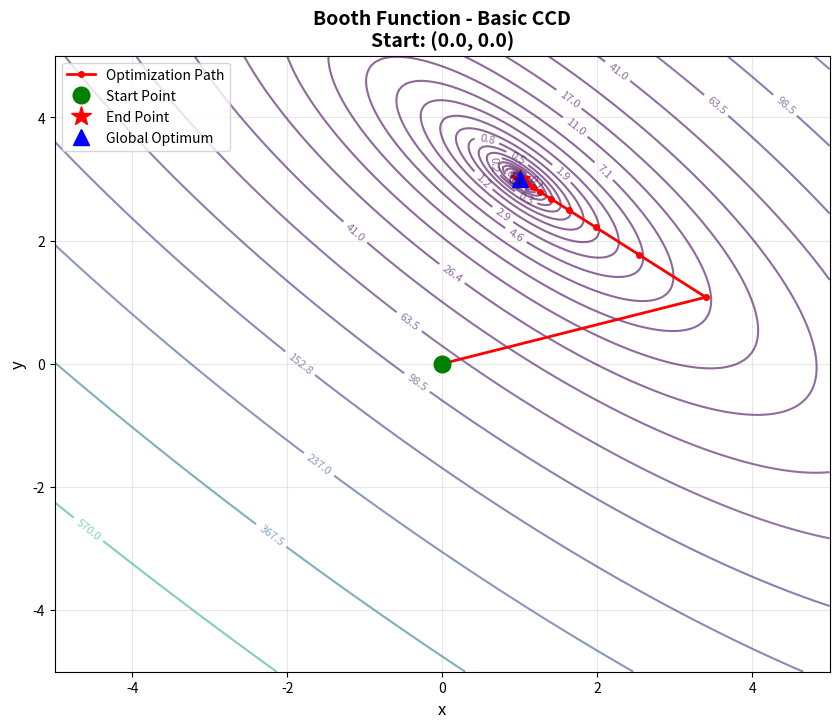
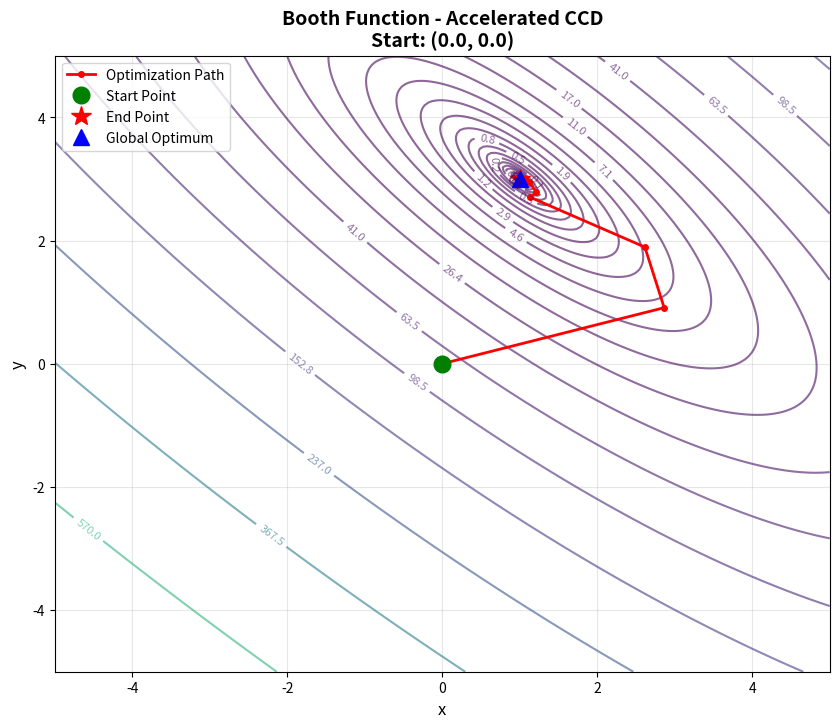
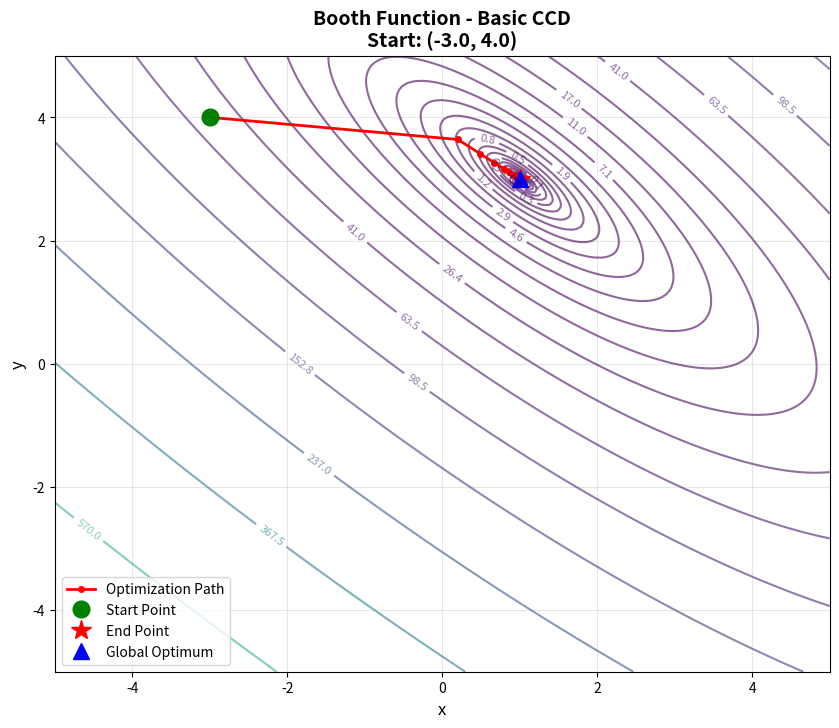
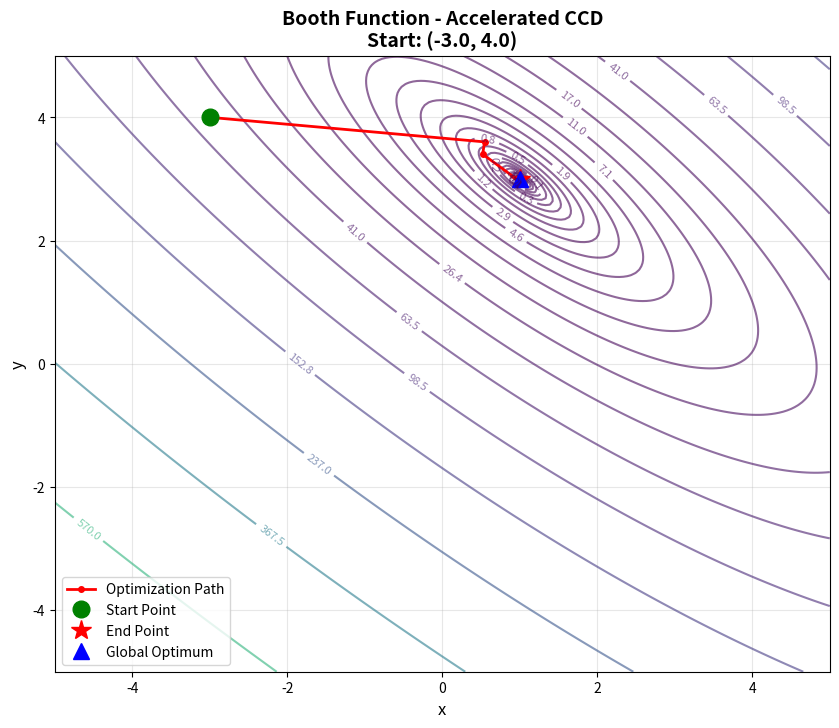
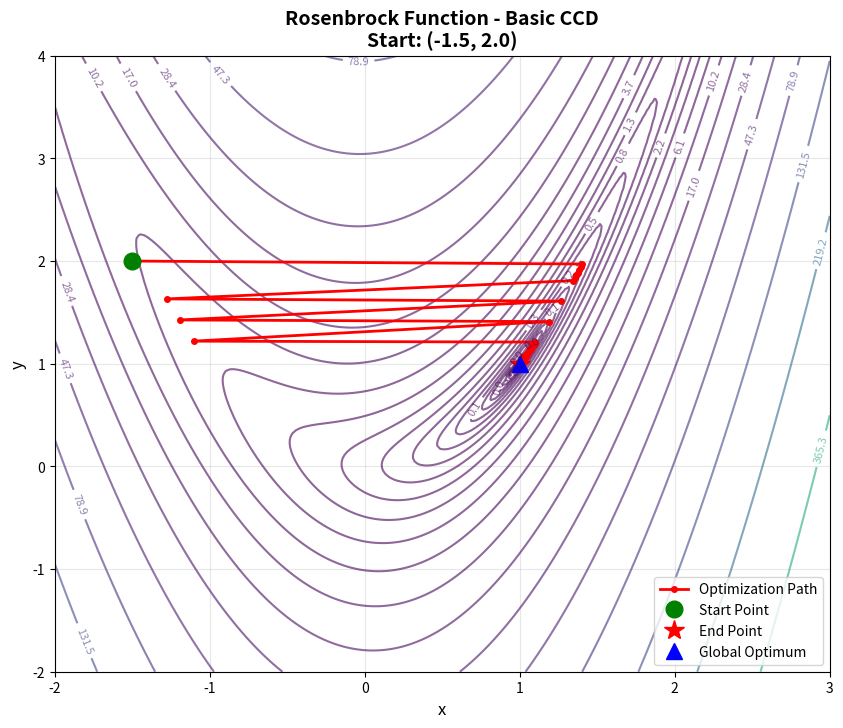
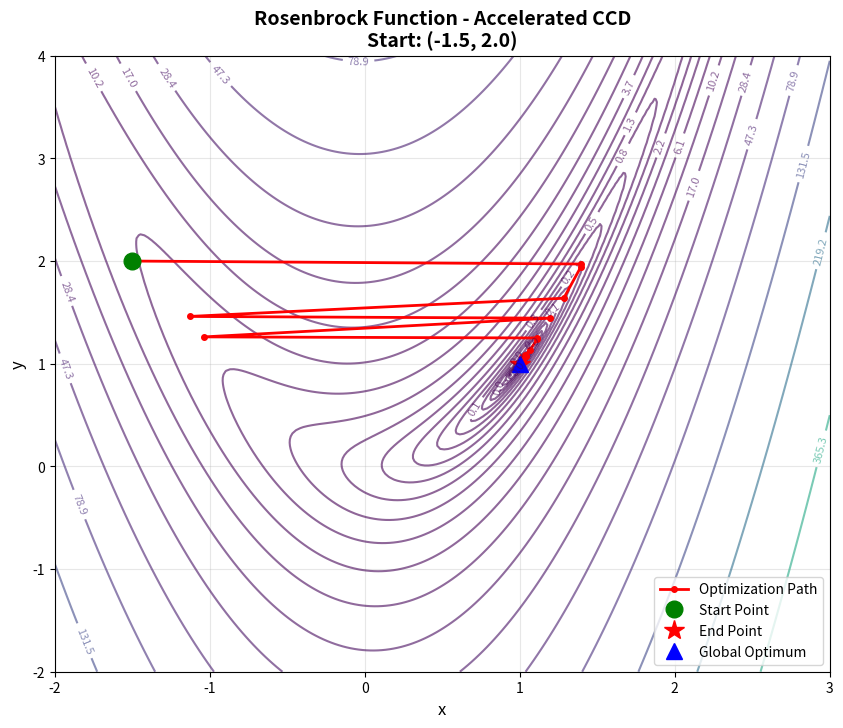
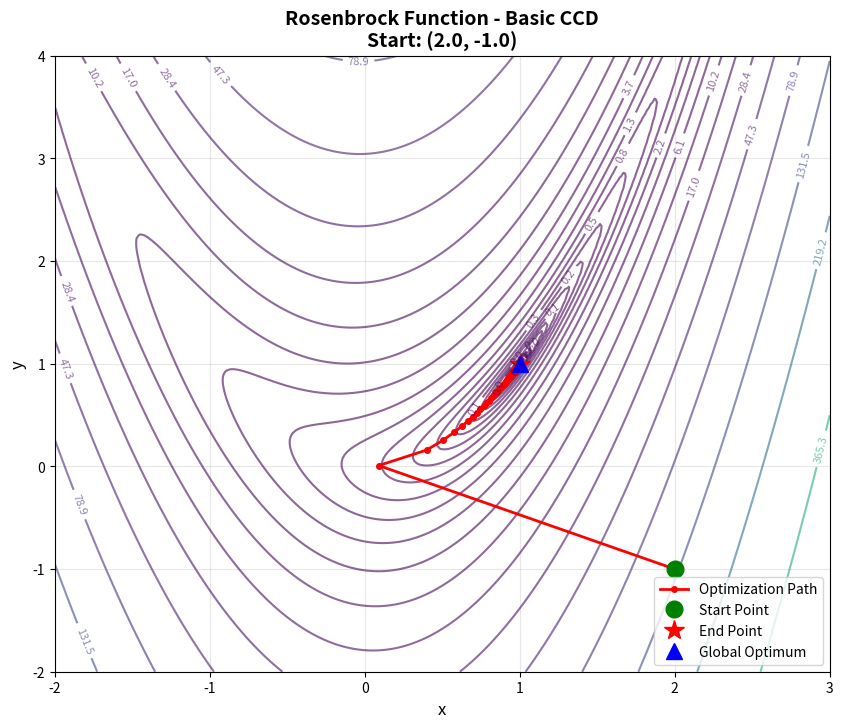
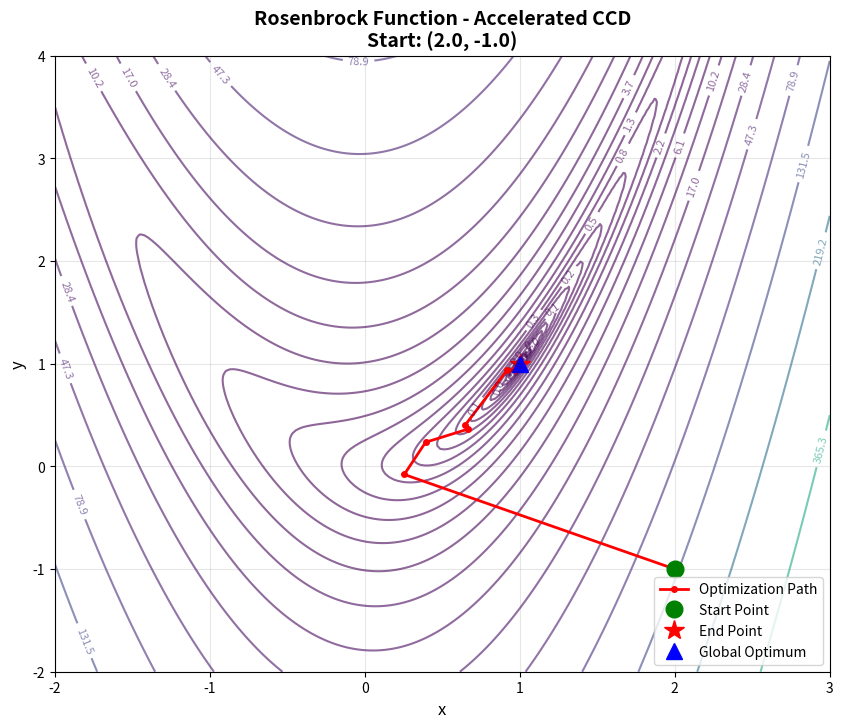
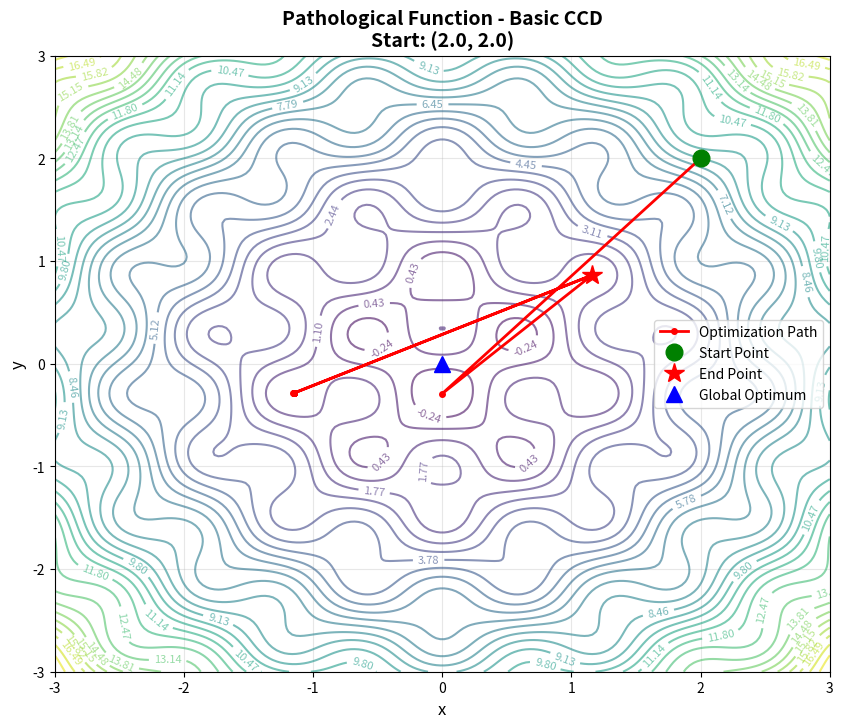
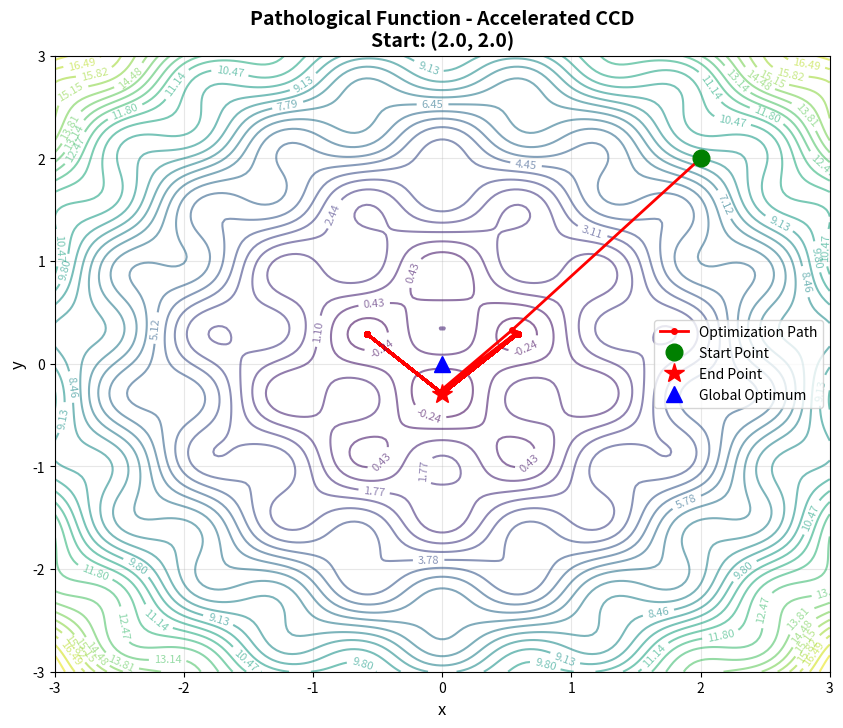
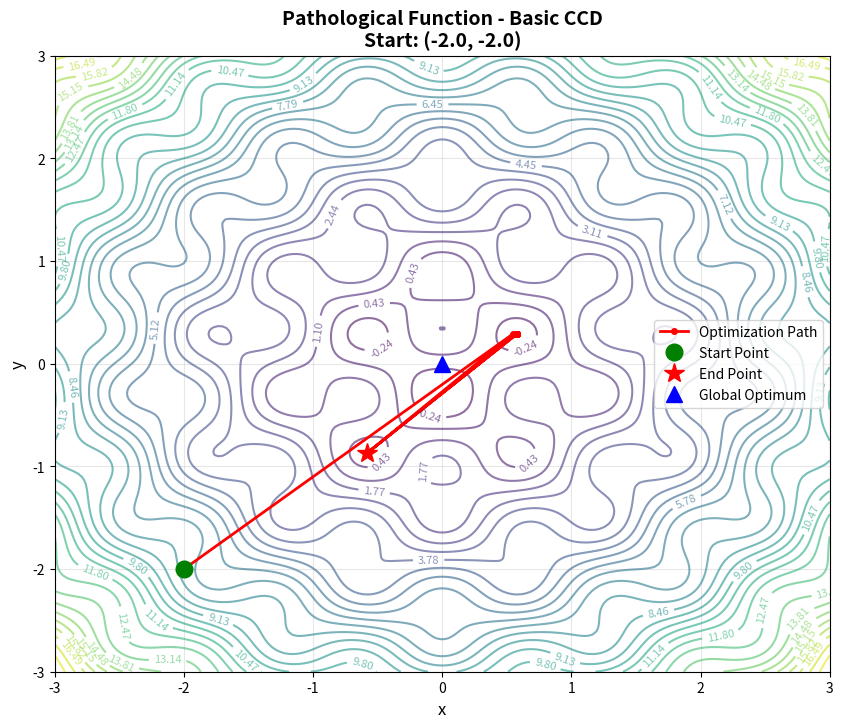
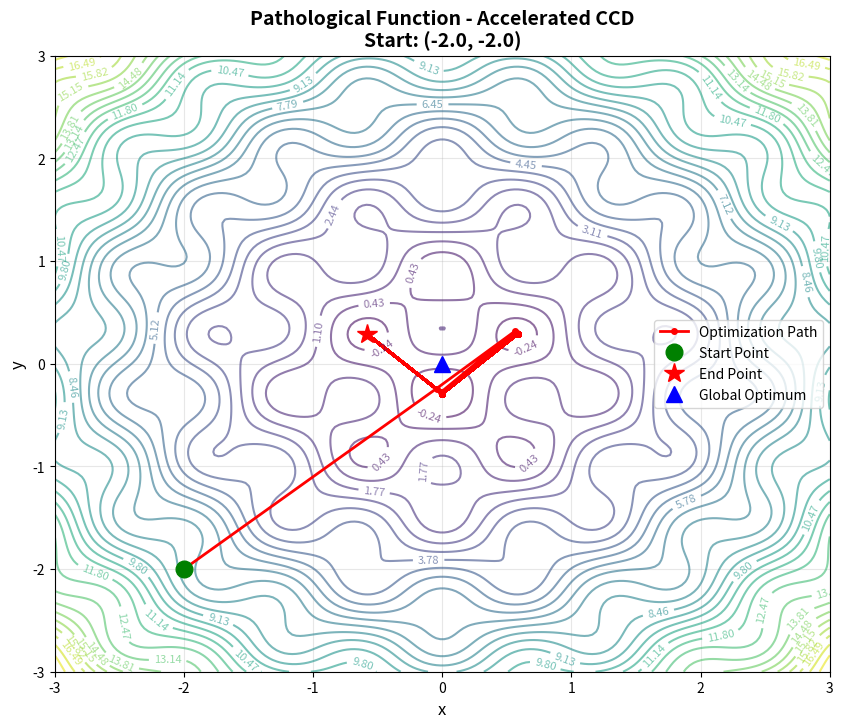

Generate these figures, in order, with matplotlib:
import numpy as np
import matplotlib.pyplot as plt
from matplotlib import cm
import pandas as pd

# ==================== Helper Functions ====================

def basis(i, n):
    """Return the i-th standard basis vector in n dimensions."""
    e = np.zeros(n)
    e[i] = 1.0
    return e

def golden_section_search(f, x, d, tol=1e-6, max_iter=100):
    """
    One-dimensional line search using golden section method.
    Finds alpha that minimizes f(x + alpha * d).
    """
    phi = (1 + np.sqrt(5)) / 2
    resphi = 2 - phi
    
    # Initial bracket
    a, b = -10.0, 10.0
    
    for _ in range(max_iter):
        x1 = a + resphi * (b - a)
        x2 = b - resphi * (b - a)
        
        if f(x + x1 * d) < f(x + x2 * d):
            b = x2
        else:
            a = x1
            
        if abs(b - a) < tol:
            break
    
    alpha = (a + b) / 2
    return x + alpha * d

# ==================== Algorithm 1: Basic CCD ====================

def cyclic_coordinate_descent(f, x, epsilon=1e-6, max_iter=1000):
    """
    Basic Cyclic Coordinate Descent algorithm.
    
    Parameters:
    - epsilon: convergence tolerance
    """
    x = np.array(x, dtype=float)
    n = len(x)
    delta = np.inf
    iterations = 0
    trajectory = [x.copy()]
    
    while delta > epsilon and iterations < max_iter:
        x_prime = x.copy()
        
        for i in range(n):
            d = basis(i, n)
            x = golden_section_search(f, x, d)
        
        delta = np.linalg.norm(x - x_prime)
        iterations += 1
        trajectory.append(x.copy())
    
    return x, iterations, trajectory

# ==================== Algorithm 2: CCD with Acceleration ====================

def cyclic_coordinate_descent_with_acceleration(f, x, epsilon=1e-6, max_iter=1000):
    """
    Cyclic Coordinate Descent with acceleration step.
    
    Parameters:
    - epsilon: convergence tolerance
    """
    x = np.array(x, dtype=float)
    n = len(x)
    delta = np.inf
    iterations = 0
    trajectory = [x.copy()]
    
    while delta > epsilon and iterations < max_iter:
        x_prime = x.copy()
        
        for i in range(n):
            d = basis(i, n)
            x = golden_section_search(f, x, d)
        
        # Acceleration step
        accel_dir = x - x_prime
        if np.linalg.norm(accel_dir) > 1e-10:
            x = golden_section_search(f, x, accel_dir)
        
        delta = np.linalg.norm(x - x_prime)
        iterations += 1
        trajectory.append(x.copy())
    
    return x, iterations, trajectory

# ==================== Test Functions ====================

def booth_function(p):
    """Booth function: minimum at (1, 3) with f(1,3) = 0"""
    x, y = p
    return (x + 2*y - 7)**2 + (2*x + y - 5)**2

def rosenbrock_function(p):
    """Rosenbrock function: minimum at (1, 1) with f(1,1) = 0"""
    x, y = p
    return (1 - x)**2 + 5*(y - x**2)**2

def pathological_function(p):
    """Pathological function with multiple local minima"""
    x, y = p
    return np.sin(5*y) * np.cos(5*x) + x**2 + y**2

# ==================== Plotting Function ====================

def plot_contour_with_trajectory(f, trajectory, title, x_range, y_range, optimum=None):
    """
    Plot contour of function with optimization trajectory.
    
    Parameters:
    - optimum: optional global optimum point to mark
    """
    fig, ax = plt.subplots(figsize=(10, 8))
    
    # Create grid
    x = np.linspace(x_range[0], x_range[1], 200)
    y = np.linspace(y_range[0], y_range[1], 200)
    X, Y = np.meshgrid(x, y)
    Z = np.zeros_like(X)
    
    for i in range(X.shape[0]):
        for j in range(X.shape[1]):
            Z[i, j] = f([X[i, j], Y[i, j]])
    
    # Plot contours
    z_min, z_max = Z.min(), Z.max()
    z_range = z_max - z_min
    
    # Handle different cases for contour levels
    if z_range < 1e-10:
        # If range is too small, use a simple linear spacing
        levels = np.linspace(z_min, z_max, 30)
    elif z_min <= 0:
        # If minimum is negative or zero, use linear spacing
        levels = np.linspace(z_min, z_max, 30)
    else:
        # If all positive and reasonable range, use log spacing
        try:
            levels = np.logspace(np.log10(z_min + 1e-6), np.log10(z_max), 30)
        except:
            # Fallback to linear if log fails
            levels = np.linspace(z_min, z_max, 30)
    
    # Remove any invalid levels
    levels = levels[np.isfinite(levels)]
    
    if len(levels) > 0:
        contour = ax.contour(X, Y, Z, levels=levels, cmap='viridis', alpha=0.6)
        try:
            ax.clabel(contour, inline=True, fontsize=8)
        except:
            # Skip labels if they cause issues
            pass
    
    # Plot trajectory
    trajectory = np.array(trajectory)
    ax.plot(trajectory[:, 0], trajectory[:, 1], 'r.-', linewidth=2, 
            markersize=8, label='Optimization Path')
    ax.plot(trajectory[0, 0], trajectory[0, 1], 'go', markersize=12, 
            label='Start Point')
    ax.plot(trajectory[-1, 0], trajectory[-1, 1], 'r*', markersize=15, 
            label='End Point')
    
    # Mark global optimum if provided
    if optimum is not None:
        ax.plot(optimum[0], optimum[1], 'b^', markersize=12, 
                label='Global Optimum')
    
    ax.set_xlabel('x', fontsize=12)
    ax.set_ylabel('y', fontsize=12)
    ax.set_title(title, fontsize=14, fontweight='bold')
    ax.legend()
    ax.grid(True, alpha=0.3)
    
    return fig

# ==================== Main Experiment Runner ====================

def run_all_experiments():
    """Run all experiments and generate results."""
    
    # Define experiments
    experiments = [
        {
            'name': 'Booth',
            'function': booth_function,
            'starts': [(0.0, 0.0), (-3.0, 4.0)],
            'x_range': (-5, 5),
            'y_range': (-5, 5),
            'optimum': (1, 3)
        },
        {
            'name': 'Rosenbrock',
            'function': rosenbrock_function,
            'starts': [(-1.5, 2.0), (2.0, -1.0)],
            'x_range': (-2, 3),
            'y_range': (-2, 4),
            'optimum': (1, 1)
        },
        {
            'name': 'Pathological',
            'function': pathological_function,
            'starts': [(2.0, 2.0), (-2.0, -2.0)],
            'x_range': (-3, 3),
            'y_range': (-3, 3),
            'optimum': (0, 0)
        }
    ]
    
    results = []
    plot_count = 0
    
    print("\n" + "="*80)
    print("CYCLIC COORDINATE DESCENT OPTIMIZATION RESULTS")
    print("="*80 + "\n")
    
    for exp in experiments:
        func = exp['function']
        func_name = exp['name']
        
        for start_idx, start_point in enumerate(exp['starts']):
            print(f"\n{func_name} Function - Starting Point: {start_point}")
            print("-" * 60)
            
            # Run Basic CCD
            x_basic, iter_basic, traj_basic = cyclic_coordinate_descent(
                func, start_point
            )
            f_basic = func(x_basic)
            
            print(f"Basic CCD:")
            print(f"  Final Point: ({x_basic[0]:.6f}, {x_basic[1]:.6f})")
            print(f"  Final Value: {f_basic:.6e}")
            print(f"  Iterations: {iter_basic}")
            
            results.append({
                'Function': func_name,
                'Start Point': f"({start_point[0]}, {start_point[1]})",
                'Algorithm': 'Basic CCD',
                'Final Point': f"({x_basic[0]:.6f}, {x_basic[1]:.6f})",
                'Final Value': f"{f_basic:.6e}",
                'Iterations': iter_basic
            })
            
            # Run Accelerated CCD
            x_accel, iter_accel, traj_accel = cyclic_coordinate_descent_with_acceleration(
                func, start_point
            )
            f_accel = func(x_accel)
            
            print(f"Accelerated CCD:")
            print(f"  Final Point: ({x_accel[0]:.6f}, {x_accel[1]:.6f})")
            print(f"  Final Value: {f_accel:.6e}")
            print(f"  Iterations: {iter_accel}")
            
            results.append({
                'Function': func_name,
                'Start Point': f"({start_point[0]}, {start_point[1]})",
                'Algorithm': 'Accelerated CCD',
                'Final Point': f"({x_accel[0]:.6f}, {x_accel[1]:.6f})",
                'Final Value': f"{f_accel:.6e}",
                'Iterations': iter_accel
            })
            
            # Create plots for Booth and Rosenbrock functions
            if func_name in ['Booth', 'Rosenbrock', 'Pathological']:
                # Plot Basic CCD
                fig = plot_contour_with_trajectory(
                    func, traj_basic,
                    f"{func_name} Function - Basic CCD\nStart: {start_point}",
                    exp['x_range'], exp['y_range'], exp['optimum']
                )
                plt.savefig(f'plot_{func_name}_basic_start{start_idx+1}.png', 
                           dpi=150, bbox_inches='tight')
                plt.close()
                plot_count += 1
                
                # Plot Accelerated CCD
                fig = plot_contour_with_trajectory(
                    func, traj_accel,
                    f"{func_name} Function - Accelerated CCD\nStart: {start_point}",
                    exp['x_range'], exp['y_range'], exp['optimum']
                )
                plt.savefig(f'plot_{func_name}_accel_start{start_idx+1}.png', 
                           dpi=150, bbox_inches='tight')
                plt.close()
                plot_count += 1
    
    # Print summary table
    print("\n" + "="*80)
    print("SUMMARY TABLE")
    print("="*80 + "\n")
    
    df = pd.DataFrame(results)
    print(df.to_string(index=False))
    
    print(f"\n✓ Generated {plot_count} contour plots for all test functions")
    print("="*80)
    
    # Discussion
    print("\n" + "="*80)
    print("DISCUSSION")
    print("="*80 + "\n")
    
    discussion = """
1. Convergence to Global Minimum:
   - Both algorithms successfully converge to the global minimum for the Booth function 
     from both starting points, as this is a convex quadratic function.
   - Both algorithms successfully converge to the global minimum for the Rosenbrock function.
   - The Pathological function has multiple local minima, so convergence to the global 
     minimum is not guaranteed and depends heavily on the starting point.

2. Effect of Acceleration Step:
   - The acceleration step significantly reduces the number of iterations needed, 
     especially for functions with elongated valleys (like Rosenbrock).
   - Acceleration provides a direction combining all coordinate movements, allowing 
     the algorithm to move more directly toward the optimum rather than in a 
     zig-zag pattern along coordinate axes.

3. Sensitivity to Starting Point:
   - The Booth and Rosenbrock functions show low sensitivity due to their convex nature.
   - The Pathological function shows high sensitivity. 
     Since it has many local minima, the choice of starting points can affect the outcome.
   - For non-convex functions, the choice of starting point can determine whether 
     the algorithm finds the global or a local minimum.

4. Why Methods Converge Well for Some Functions:
   - CCD works best on separable or nearly-separable functions where coordinate-wise 
     optimization is effective. The Booth function has strong coupling but is convex, 
     so convergence is guaranteed. The Rosenbrock function has a narrow valley aligned 
     diagonally, making pure coordinate descent inefficient - this is where acceleration 
     helps. The Pathological function's multiple local minima and complex landscape make 
     convergence to the global optimum difficult regardless of the method used.
"""
    
    print(discussion)
    print("="*80 + "\n")

# ==================== Run Experiments ====================

if __name__ == "__main__":
    run_all_experiments()
